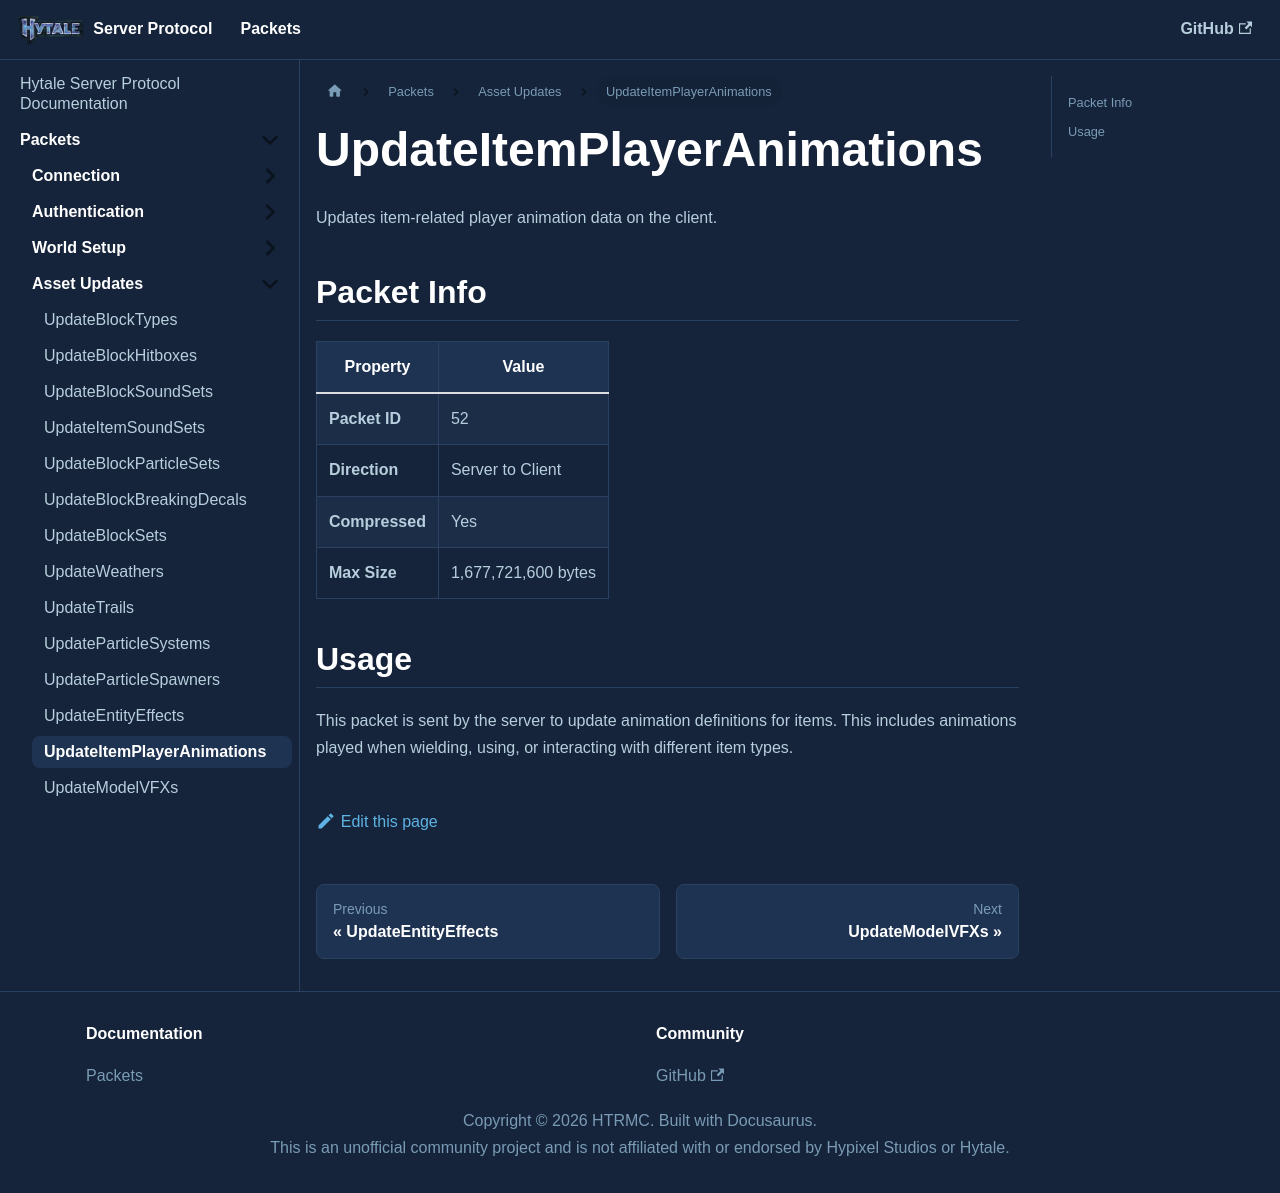

repository: HTRMC/HytaleServerDocs · page: docs/packets/assets/updateitemplayeranimations/index.html · generator: docusaurus

---
sidebar_position: 13
---

# UpdateItemPlayerAnimations

Updates item-related player animation data on the client.

## Packet Info

| Property | Value |
|----------|-------|
| **Packet ID** | 52 |
| **Direction** | Server to Client |
| **Compressed** | Yes |
| **Max Size** | 1,677,721,600 bytes |

## Usage

This packet is sent by the server to update animation definitions for items. This includes animations played when wielding, using, or interacting with different item types.
